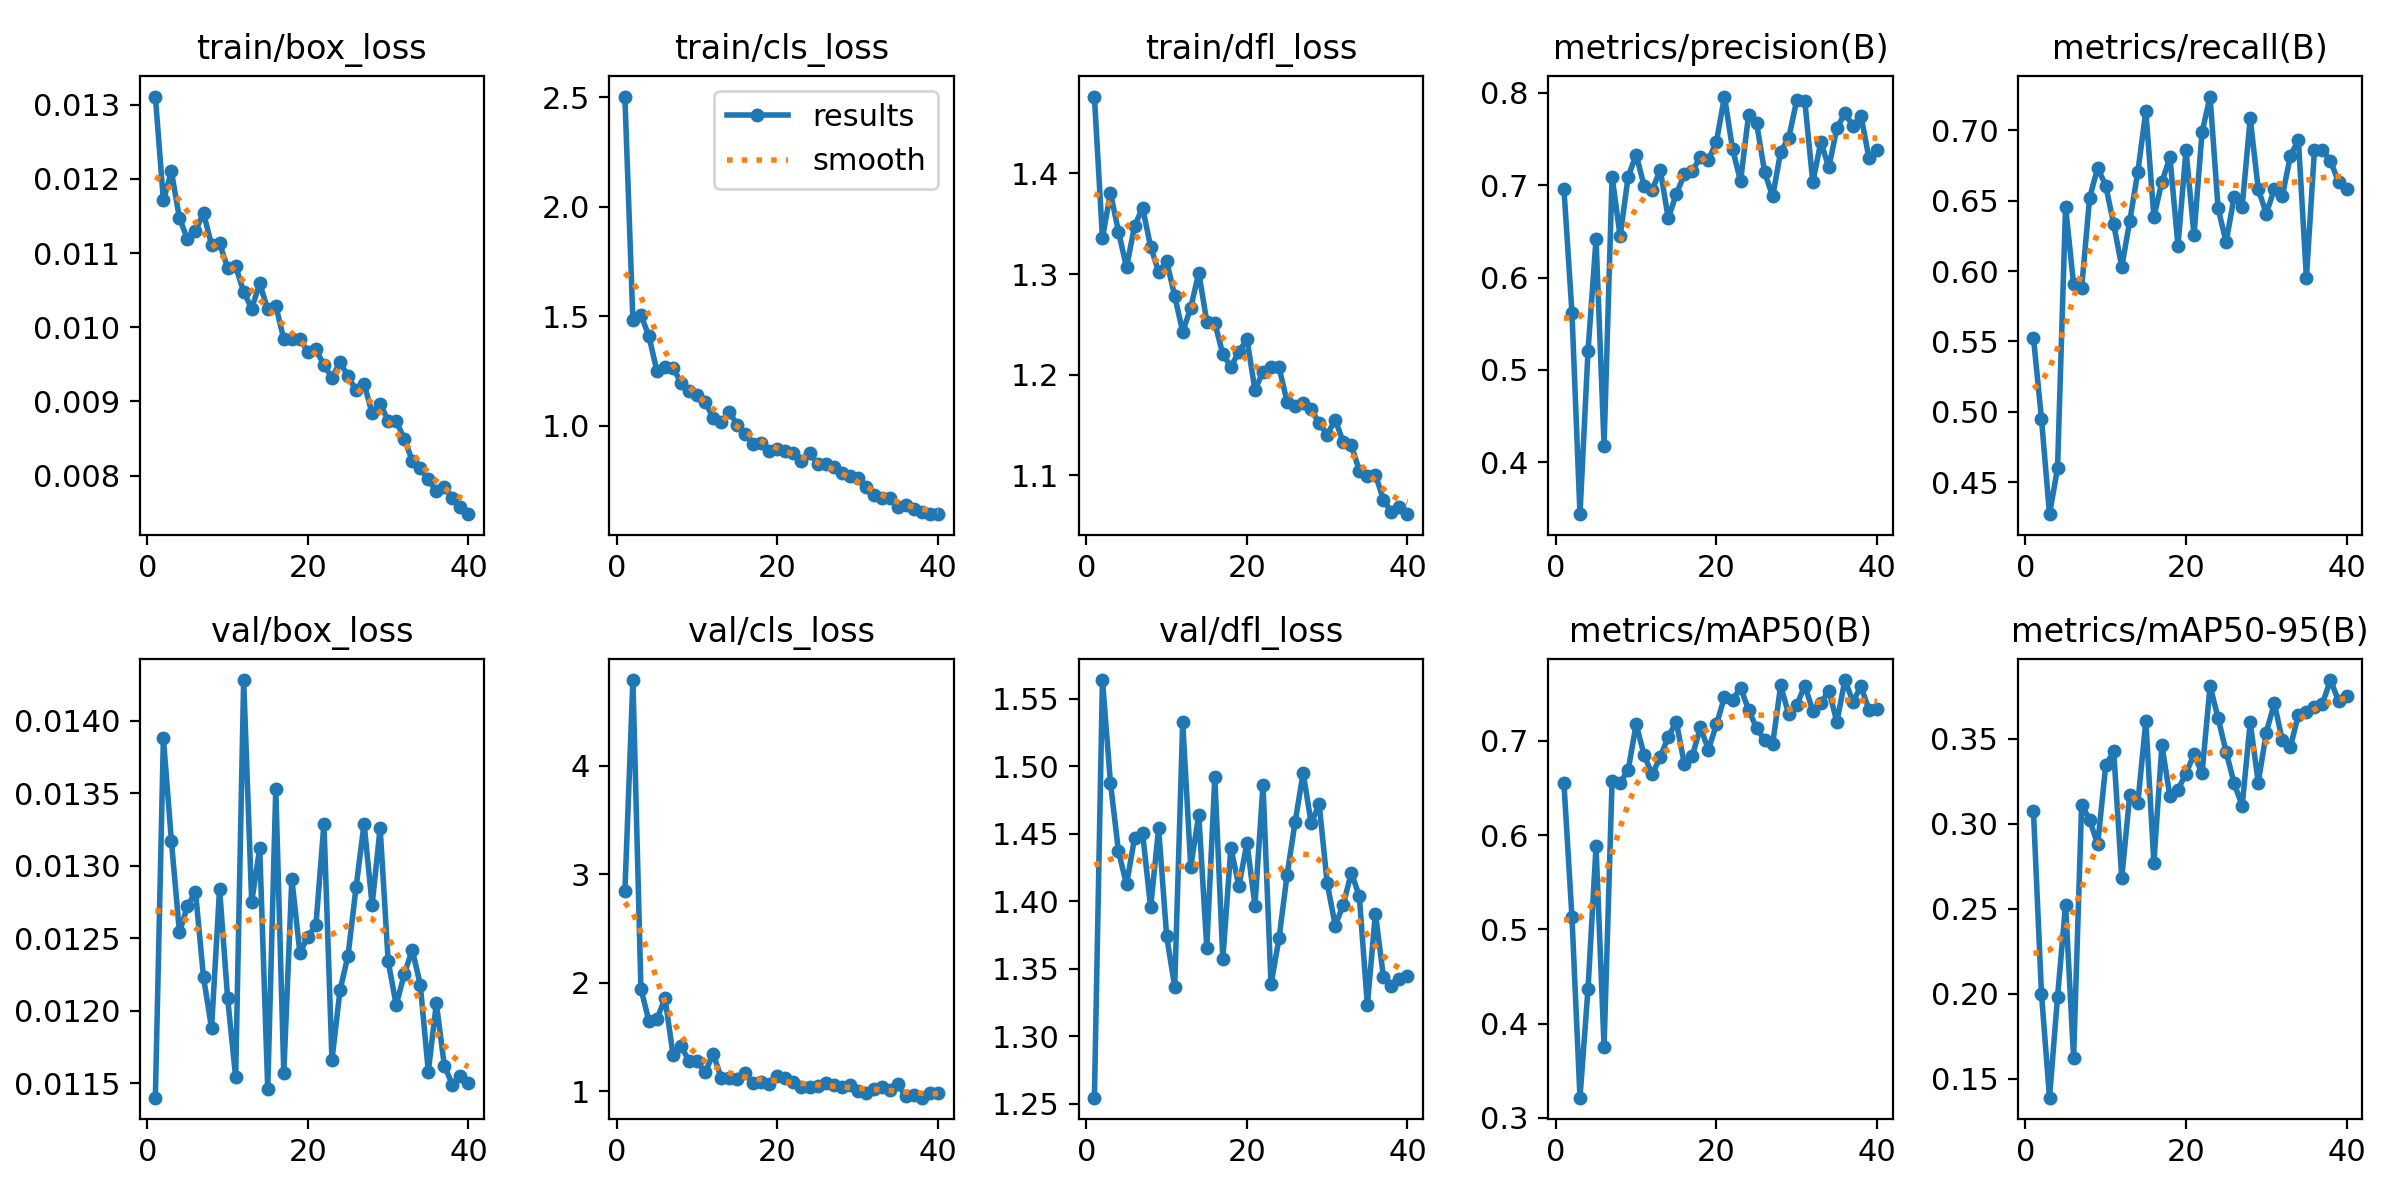

Data behind this chart, as committed beside it:
epoch, train/box_loss, train/cls_loss, train/dfl_loss, metrics/precision(B), metrics/recall(B), metrics/mAP50(B), metrics/mAP50-95(B), val/box_loss, val/cls_loss, val/dfl_loss, lr/pg0, lr/pg1, lr/pg2
1, 0.01311, 2.503, 1.476, 0.6963, 0.5528, 0.6549, 0.3076, 0.0114, 2.843, 1.254, 0.0005407, 0.0005407, 0.0005407
2, 0.01171, 1.481, 1.336, 0.562, 0.495, 0.5131, 0.2001, 0.01388, 4.792, 1.564, 0.001069, 0.001069, 0.001069
3, 0.0121, 1.507, 1.381, 0.3438, 0.4271, 0.3214, 0.139, 0.01317, 1.945, 1.488, 0.00157, 0.00157, 0.00157
4, 0.01147, 1.407, 1.342, 0.5204, 0.4598, 0.4368, 0.1982, 0.01254, 1.645, 1.437, 0.001543, 0.001543, 0.001543
5, 0.01119, 1.249, 1.307, 0.6416, 0.6457, 0.5878, 0.2525, 0.01272, 1.666, 1.412, 0.001502, 0.001502, 0.001502
6, 0.0113, 1.268, 1.348, 0.418, 0.5905, 0.3752, 0.1623, 0.01282, 1.857, 1.447, 0.001461, 0.001461, 0.001461
7, 0.01154, 1.264, 1.366, 0.7093, 0.5879, 0.6575, 0.3113, 0.01223, 1.338, 1.451, 0.001419, 0.001419, 0.001419
8, 0.01111, 1.195, 1.327, 0.6448, 0.6522, 0.6554, 0.3024, 0.01188, 1.415, 1.395, 0.001378, 0.001378, 0.001378
9, 0.01113, 1.156, 1.302, 0.7092, 0.6734, 0.6688, 0.288, 0.01284, 1.278, 1.454, 0.001337, 0.001337, 0.001337
10, 0.0108, 1.141, 1.313, 0.7332, 0.6608, 0.7177, 0.3345, 0.01209, 1.276, 1.374, 0.001296, 0.001296, 0.001296
11, 0.01082, 1.108, 1.278, 0.6987, 0.6332, 0.6844, 0.3426, 0.01154, 1.173, 1.337, 0.001254, 0.001254, 0.001254
12, 0.01048, 1.035, 1.243, 0.6951, 0.603, 0.6642, 0.2682, 0.01428, 1.346, 1.533, 0.001213, 0.001213, 0.001213
13, 0.01025, 1.015, 1.267, 0.7164, 0.6357, 0.6828, 0.3173, 0.01275, 1.121, 1.426, 0.001172, 0.001172, 0.001172
14, 0.01059, 1.061, 1.301, 0.6641, 0.6705, 0.7042, 0.3123, 0.01312, 1.12, 1.464, 0.001131, 0.001131, 0.001131
15, 0.01024, 1.005, 1.253, 0.6905, 0.7136, 0.7201, 0.3605, 0.01146, 1.112, 1.366, 0.001089, 0.001089, 0.001089
16, 0.01029, 0.9639, 1.251, 0.7116, 0.6386, 0.6753, 0.2772, 0.01353, 1.164, 1.492, 0.001048, 0.001048, 0.001048
17, 0.00984, 0.9183, 1.22, 0.7155, 0.6633, 0.6839, 0.3462, 0.01157, 1.073, 1.357, 0.001007, 0.001007, 0.001007
18, 0.00984, 0.9188, 1.208, 0.7305, 0.681, 0.7143, 0.3163, 0.01291, 1.089, 1.44, 0.0009656, 0.0009656, 0.0009656
19, 0.00984, 0.8851, 1.223, 0.7275, 0.6181, 0.6905, 0.3202, 0.0124, 1.069, 1.411, 0.0009243, 0.0009243, 0.0009243
20, 0.00967, 0.8929, 1.236, 0.7473, 0.6859, 0.7175, 0.3296, 0.01251, 1.141, 1.443, 0.0008831, 0.0008831, 0.0008831
21, 0.0097, 0.8819, 1.185, 0.796, 0.6256, 0.7464, 0.3409, 0.01259, 1.119, 1.397, 0.0008418, 0.0008418, 0.0008418
22, 0.00949, 0.876, 1.203, 0.7394, 0.6986, 0.7431, 0.3298, 0.01329, 1.086, 1.486, 0.0008006, 0.0008006, 0.0008006
23, 0.00932, 0.8403, 1.207, 0.7043, 0.7241, 0.7562, 0.3812, 0.01166, 1.039, 1.339, 0.0007593, 0.0007593, 0.0007593
24, 0.00953, 0.8752, 1.207, 0.7761, 0.6446, 0.7329, 0.3623, 0.01214, 1.044, 1.373, 0.0007181, 0.0007181, 0.0007181
25, 0.00934, 0.8241, 1.173, 0.7672, 0.6206, 0.7133, 0.3424, 0.01238, 1.053, 1.42, 0.0006768, 0.0006768, 0.0006768
26, 0.00915, 0.8233, 1.169, 0.7141, 0.6528, 0.7003, 0.3239, 0.01285, 1.072, 1.458, 0.0006355, 0.0006355, 0.0006355
27, 0.00924, 0.8101, 1.172, 0.6878, 0.6457, 0.6965, 0.3108, 0.01329, 1.056, 1.495, 0.0005943, 0.0005943, 0.0005943
28, 0.00884, 0.7851, 1.166, 0.7363, 0.7087, 0.7587, 0.3597, 0.01273, 1.043, 1.458, 0.000553, 0.000553, 0.000553
29, 0.00897, 0.77, 1.152, 0.7512, 0.6583, 0.7279, 0.3243, 0.01326, 1.056, 1.472, 0.0005118, 0.0005118, 0.0005118
30, 0.00874, 0.7621, 1.141, 0.792, 0.6409, 0.7376, 0.3538, 0.01234, 0.9981, 1.413, 0.0004705, 0.0004705, 0.0004705
31, 0.00873, 0.7193, 1.155, 0.7915, 0.6583, 0.7586, 0.371, 0.01204, 0.9833, 1.382, 0.0004292, 0.0004292, 0.0004292
32, 0.0085, 0.6833, 1.133, 0.7032, 0.6533, 0.7319, 0.3493, 0.01225, 1.02, 1.397, 0.000388, 0.000388, 0.000388
33, 0.0082, 0.6683, 1.13, 0.7468, 0.6817, 0.7398, 0.3451, 0.01242, 1.04, 1.421, 0.0003467, 0.0003467, 0.0003467
34, 0.0081, 0.6685, 1.105, 0.7192, 0.6935, 0.7531, 0.3644, 0.01218, 1.013, 1.404, 0.0003055, 0.0003055, 0.0003055
35, 0.00795, 0.6304, 1.099, 0.762, 0.5953, 0.7202, 0.3658, 0.01158, 1.066, 1.323, 0.0002642, 0.0002642, 0.0002642
36, 0.00779, 0.6396, 1.101, 0.7778, 0.6858, 0.7644, 0.3689, 0.01205, 0.954, 1.391, 0.000223, 0.000223, 0.000223
37, 0.00784, 0.6191, 1.076, 0.7643, 0.6859, 0.7415, 0.3708, 0.01162, 0.968, 1.344, 0.0001817, 0.0001817, 0.0001817
38, 0.0077, 0.6047, 1.063, 0.7752, 0.6784, 0.7576, 0.3846, 0.01149, 0.9408, 1.337, 0.0001404, 0.0001404, 0.0001404
39, 0.00757, 0.5965, 1.069, 0.7292, 0.6633, 0.7327, 0.3724, 0.01155, 0.9827, 1.342, 9.9187e-05, 9.9187e-05, 9.9187e-05
40, 0.00748, 0.5954, 1.062, 0.7385, 0.6583, 0.7341, 0.3752, 0.0115, 0.983, 1.345, 5.7928e-05, 5.7928e-05, 5.7928e-05
